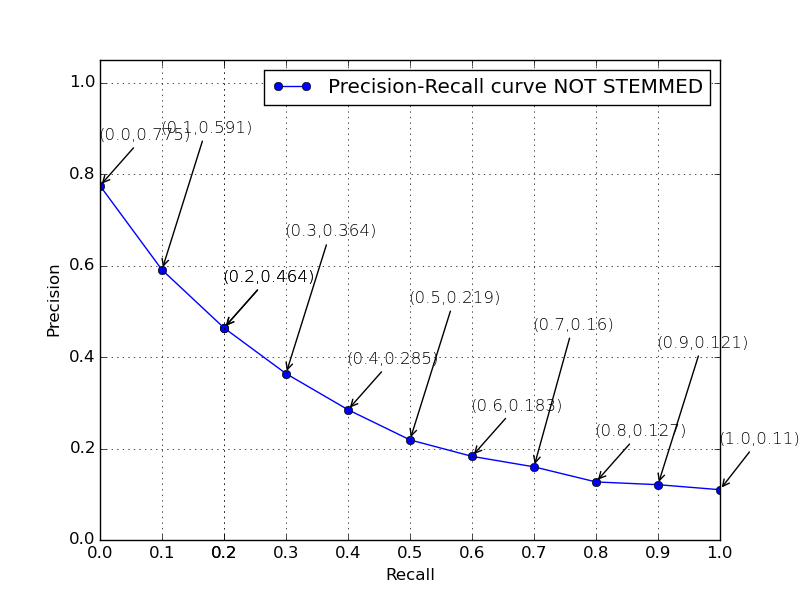

The file beside this chart, header and first rows:
0.0; 0.7752141423858596
0.1; 0.5914
0.2; 0.4637
0.3; 0.3639
0.4; 0.2854
0.5; 0.2193
0.6; 0.1829
0.7; 0.1597
0.8; 0.1269
0.9; 0.1211
1.0; 0.1103
